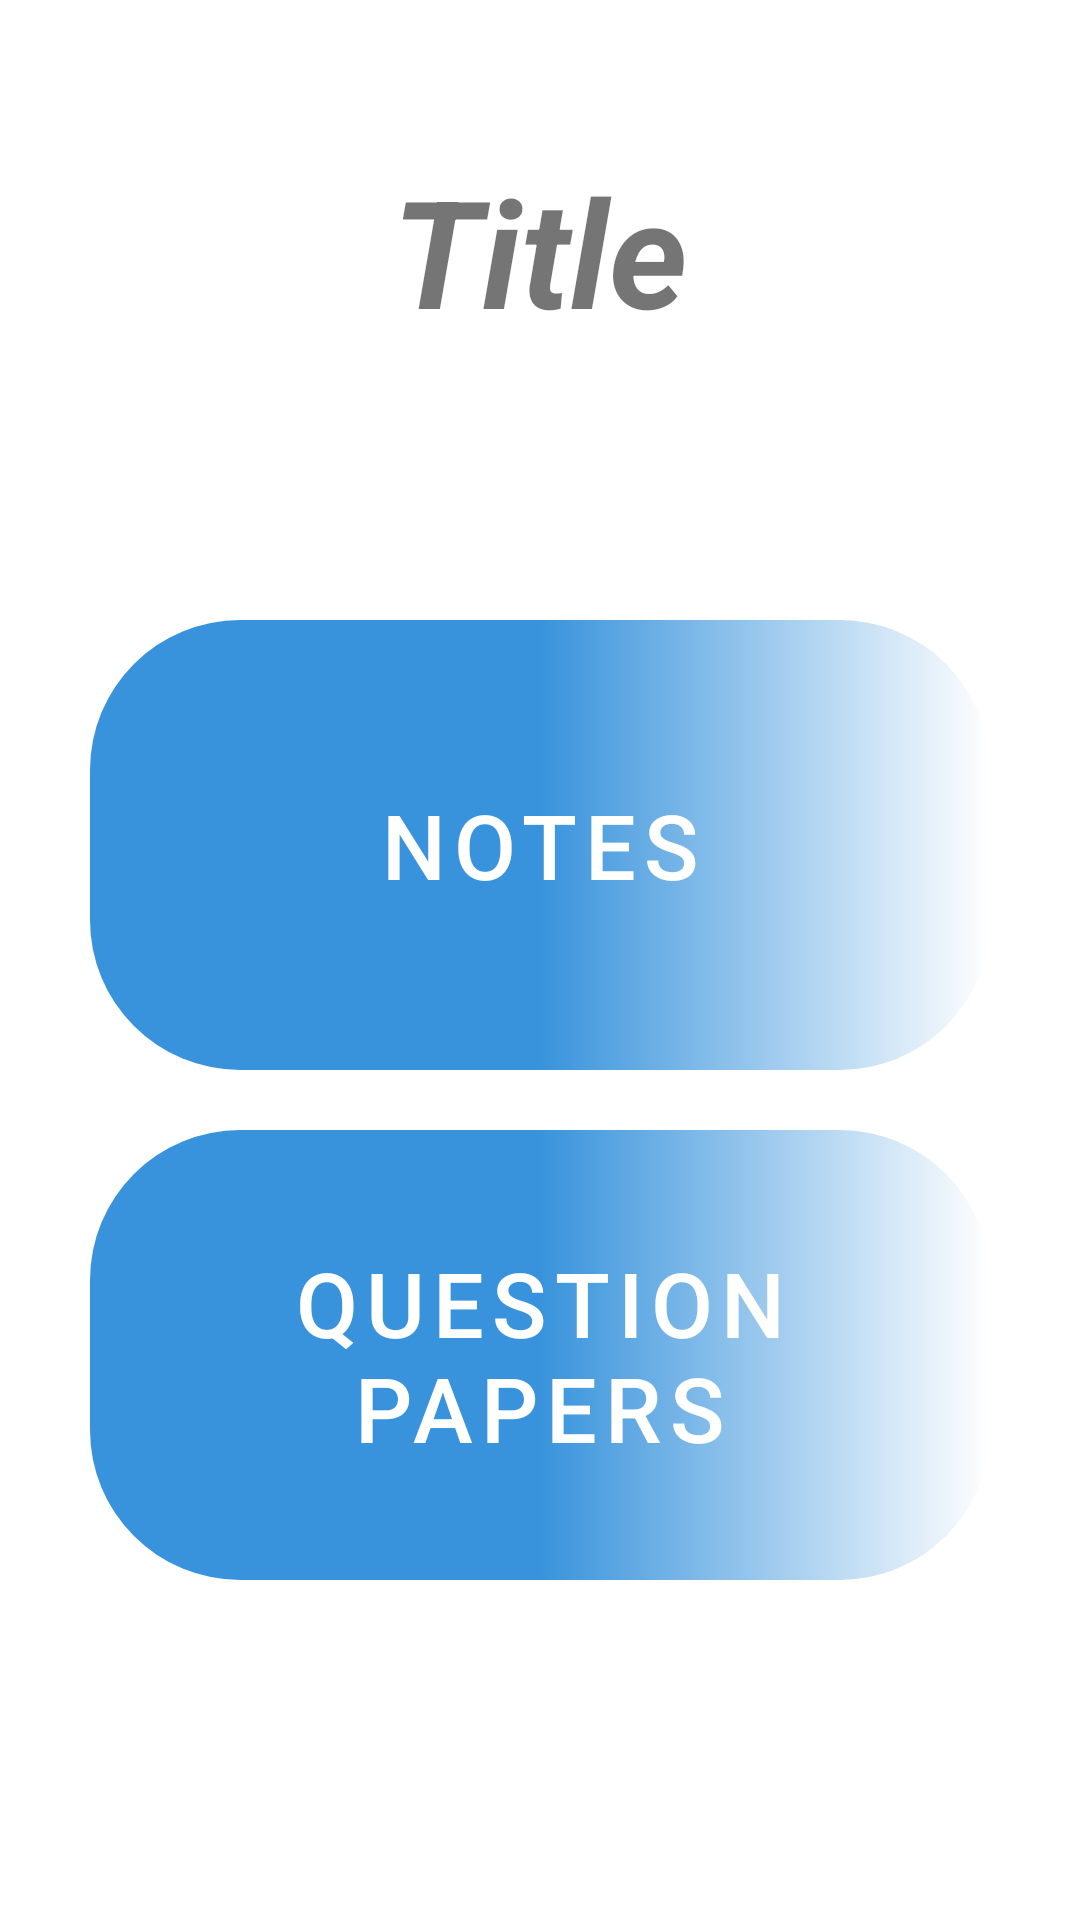

Android layout source for this screen:
<!-- AndroidManifest.xml: application theme Theme.Aminotes -->
<!-- res/layout/activity_choice.xml -->
<?xml version="1.0" encoding="utf-8"?>
<ScrollView xmlns:android="http://schemas.android.com/apk/res/android"
    xmlns:app="http://schemas.android.com/apk/res-auto"
    xmlns:tools="http://schemas.android.com/tools"
    android:layout_width="match_parent"
    android:layout_height="match_parent"
    tools:context=".choiceActivity">
<LinearLayout
    android:layout_width="match_parent"
    android:layout_height="match_parent"
    android:orientation="vertical"
    android:gravity="center_horizontal">
    <TextView
        android:id="@+id/subjectName"
        android:layout_width="wrap_content"
        android:layout_height="wrap_content"
        android:layout_marginTop="50dp"
        android:layout_marginBottom="70dp"
        android:text="Title"
        android:textSize="50sp"
        android:gravity="center_horizontal"
        android:textStyle="italic|bold" />


    <com.google.android.material.button.MaterialButton
        android:text="Notes"
        android:id="@+id/notes"
        app:backgroundTint="#3893DC"
        android:textSize="30sp"
        app:cornerRadius="50dp"
        android:textColor="#FFFF"
        android:layout_width="300dp"
        android:layout_marginBottom="10dp"
        android:layout_margin="20dp"
        android:background="@drawable/custom_button"
        android:layout_height="150dp"/>
    <com.google.android.material.button.MaterialButton
        android:text="Question Papers"
        android:id="@+id/QuestionPapers"
        app:backgroundTint="#3893DC"
        android:background="@drawable/custom_button"
        android:textSize="30sp"
        app:cornerRadius="50dp"
        android:textColor="#FFFF"
        android:layout_width="300dp"
        android:layout_height="150dp"/>
</LinearLayout>
</ScrollView>
<!-- resources referenced by this layout -->
<resources>
  <!-- drawable custom_button (drawable) -->
  <?xml version="1.0" encoding="utf-8"?>
  <selector xmlns:android="http://schemas.android.com/apk/res/android" >
      <item >
          <shape android:shape="rectangle">
              <gradient android:startColor="#2440DF" android:centerColor="#4BA1E4" android:type="linear"/>
              <corners android:radius="50dp"/>
  
          </shape>
      </item>
  </selector>
  <style name="Theme.Aminotes" parent="Theme.MaterialComponents.DayNight.DarkActionBar">
          
          <item name="colorPrimary">@color/blue</item>
          <item name="colorPrimaryVariant">#2498F4</item>
          <item name="colorOnPrimary">@color/white</item>
          
          <item name="colorSecondary">@color/teal_200</item>
          <item name="colorSecondaryVariant">@color/teal_700</item>
          <item name="colorOnSecondary">@color/black</item>
          
          <item name="android:statusBarColor" tools:targetApi="l">?attr/colorPrimaryVariant</item>
          
      </style>
  <color name="blue">#4FC3F7</color>
  <color name="white">#FFFFFFFF</color>
  <color name="teal_200">#FF03DAC5</color>
  <color name="teal_700">#FF018786</color>
  <color name="black">#FF000000</color>
</resources>
